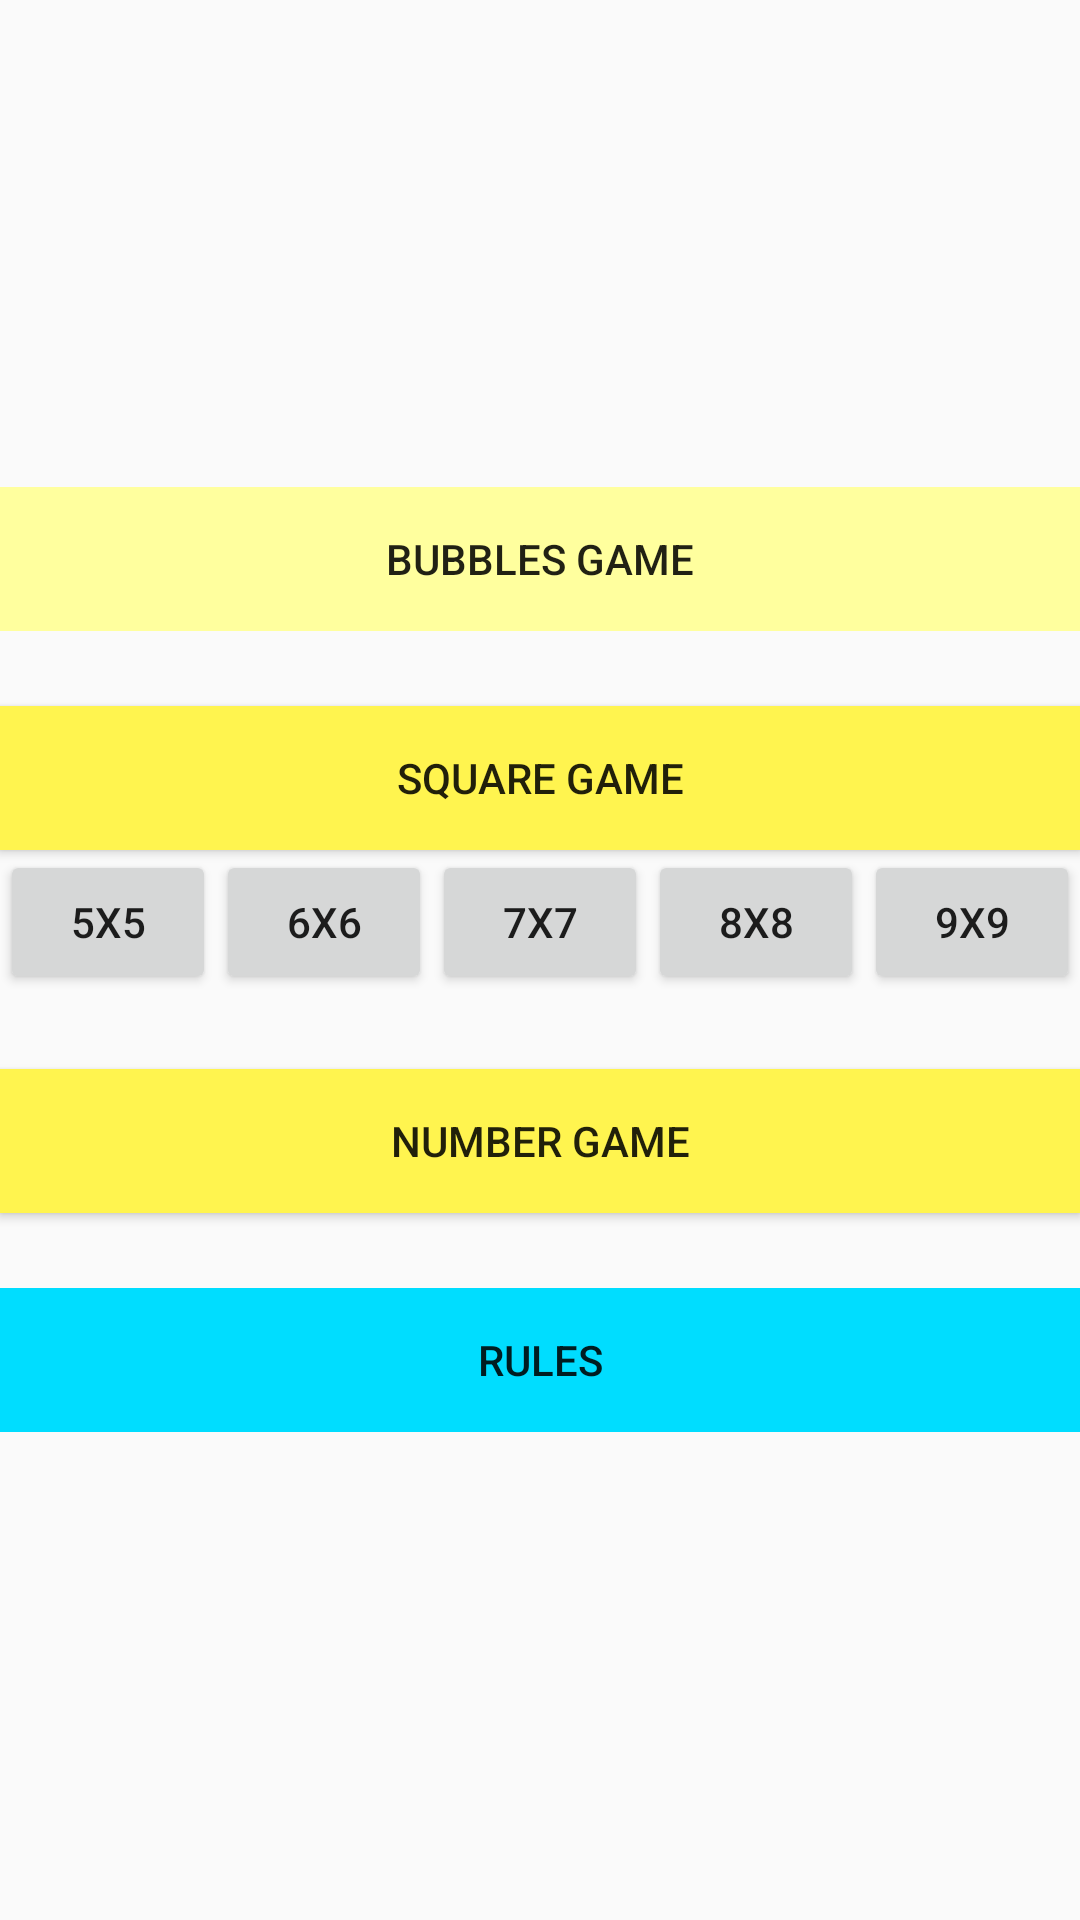

Reconstruct the res/layout file that produces this screen, plus the resources it refers to.
<!-- AndroidManifest.xml: application theme AppTheme -->
<!-- res/layout/old_main.xml -->
<?xml version="1.0" encoding="utf-8"?>

<LinearLayout android:layout_width="match_parent"
              android:layout_height="match_parent" xmlns:tools="http://schemas.android.com/tools"
              android:orientation="vertical"
              android:gravity="center"
              xmlns:android="http://schemas.android.com/apk/res/android">
    <Button
            style="@style/Widget.AppCompat.Button.Borderless"
            android:backgroundTintMode="add"
            android:backgroundTint="@color/colorPrimary"
            android:background="@color/colorPrimary"
            android:layout_width="match_parent"
            android:layout_height="wrap_content"
            android:id="@+id/bubbleGame"
            android:text="BUBBLES GAME"
            android:layout_marginBottom="25dp"
            android:onClick="openBubbleGame"/>


    <Button
            android:background="@color/colorPrimary"
            android:layout_width="match_parent"
            android:layout_height="wrap_content"
            android:id="@+id/squareGame"
            android:text="SQUARE GAME"
            android:onClick="openSquareGame"/>
    <TableLayout android:layout_width="match_parent" android:layout_height="wrap_content" android:layout_marginBottom="25dp">
        <TableRow>
            <Button android:layout_width="wrap_content" android:layout_height="wrap_content" android:layout_weight="1" android:text="5x5" android:onClick="set5" android:id="@+id/b5"/>
            <Button android:layout_width="wrap_content" android:layout_height="wrap_content" android:layout_weight="1" android:text="6x6" android:onClick="set6" android:id="@+id/b6"/>
            <Button android:layout_width="wrap_content" android:layout_height="wrap_content" android:layout_weight="1" android:text="7x7" android:onClick="set7" android:id="@+id/b7"/>
            <Button android:layout_width="wrap_content" android:layout_height="wrap_content" android:layout_weight="1" android:text="8x8" android:onClick="set8" android:id="@+id/b8"/>
            <Button android:layout_width="wrap_content" android:layout_height="wrap_content" android:layout_weight="1" android:text="9x9" android:onClick="set9" android:id="@+id/b9"/>
        </TableRow>
    </TableLayout>

    <Button
            android:layout_width="match_parent"
            android:layout_height="wrap_content"
            android:background="@color/colorPrimary"
            android:id="@+id/numberGame"
            android:text="NUMBER GAME"
            android:layout_marginBottom="25dp"
            android:onClick="openNumberGame"/>

    <Button
            style="@style/Widget.AppCompat.Button.Borderless"
            android:layout_width="match_parent"
            android:layout_height="wrap_content"
            android:id="@+id/rulesBtn"
            android:background="@color/colorSecondPrimary"
            android:text="RULES"
            android:onClick="openRules"/>


</LinearLayout>
<!-- resources referenced by this layout -->
<resources>
  <color name="colorPrimary">#fff44f</color>
  <color name="colorSecondPrimary">#00DDFF</color>
  <style name="AppTheme" parent="Theme.AppCompat.Light.NoActionBar">
          
          <item name="colorPrimary">@color/colorPrimary</item>
          <item name="colorPrimaryDark">@color/bars</item>
          <item name="colorAccent">@color/colorAccent</item>
          <item name="android:navigationBarColor">@color/bars</item>
      </style>
  <color name="bars">#FFAB00</color>
  <color name="colorAccent">#ff8000</color>
</resources>
